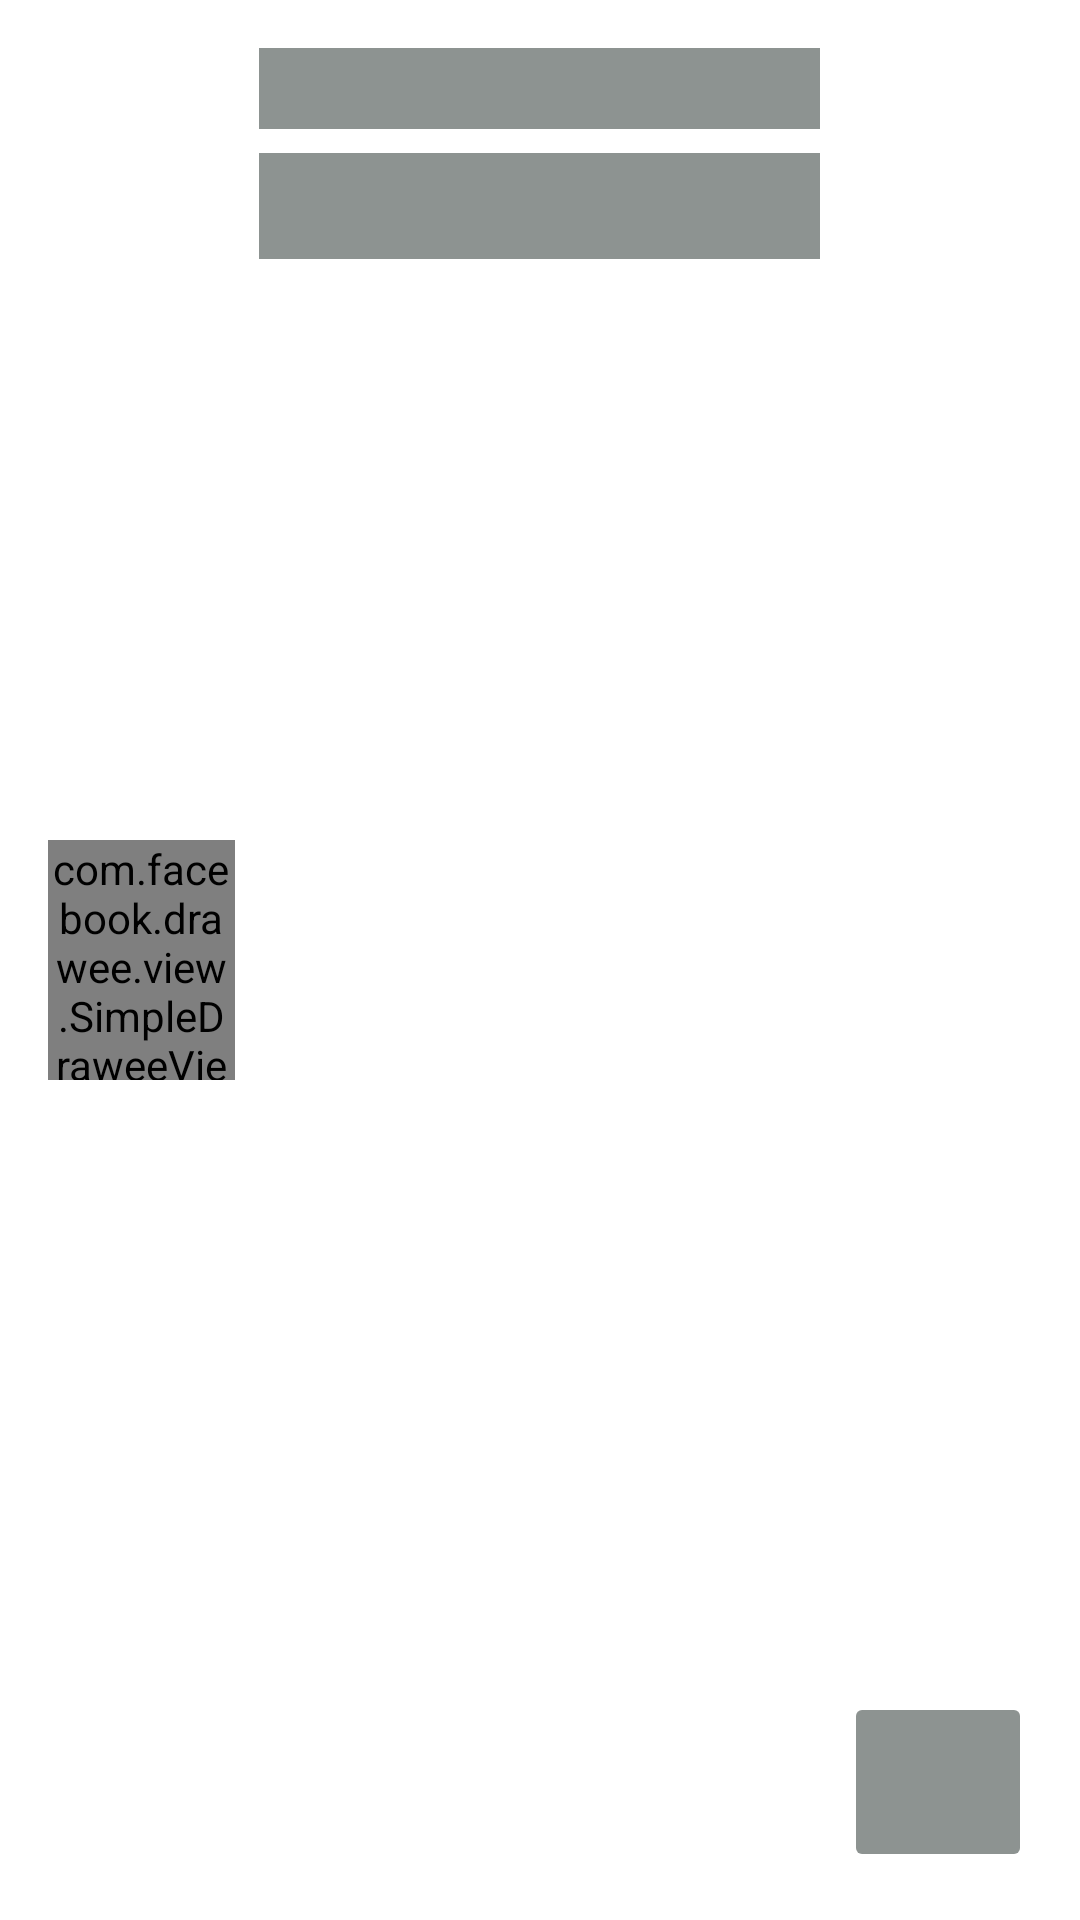

Write the Android layout XML for this screen, with the resource values it uses.
<!-- AndroidManifest.xml: application theme Theme.WNews -->
<!-- res/layout/shimmer_placeholder_layout.xml -->
<?xml version="1.0" encoding="utf-8"?>
<LinearLayout xmlns:android="http://schemas.android.com/apk/res/android"
    android:layout_width="match_parent"
    android:layout_height="100sp"
    android:orientation="horizontal"
    android:padding="@dimen/spacing_large">

    <com.facebook.drawee.view.SimpleDraweeView
        android:id="@+id/image_news_item"
        android:layout_width="0dp"
        android:layout_height="80sp"
        android:layout_gravity="center"
        android:layout_weight="1"
        android:background="@color/grey" />

    <LinearLayout
        android:layout_width="0dp"
        android:layout_height="wrap_content"
        android:layout_weight="3"
        android:layout_marginEnd="@dimen/spacing_medium"
        android:layout_marginStart="@dimen/spacing_medium"
        android:orientation="vertical">

        <TextView
            android:id="@+id/title_news_item"
            android:layout_width="match_parent"
            android:layout_height="wrap_content"
            android:ellipsize="end"
            android:lines="1"
            android:background="@color/grey"
            android:textSize="@dimen/font_large" />

        <TextView
            android:id="@+id/detail_news_item"
            android:layout_width="match_parent"
            android:layout_height="wrap_content"
            android:ellipsize="end"
            android:layout_marginTop="@dimen/spacing_medium"
            android:background="@color/grey"
            android:lines="2" />
    </LinearLayout>

    <ImageButton
        android:id="@+id/image_button_like_item"
        android:layout_width="0dp"
        android:layout_height="60dp"
        android:layout_gravity="bottom"
        android:layout_weight="1"
        android:backgroundTint="@color/grey" />


</LinearLayout>
<!-- resources referenced by this layout -->
<resources>
  <color name="grey">#8D9391</color>
  <dimen name="font_large">20sp</dimen>
  <dimen name="spacing_large">16dp</dimen>
  <dimen name="spacing_medium">8dp</dimen>
  <style name="Theme.WNews" parent="Theme.MaterialComponents.DayNight.DarkActionBar">
          
          <item name="colorPrimary">@color/green</item>
          <item name="colorPrimaryVariant">@color/purple_700</item>
          <item name="colorOnPrimary">@color/white</item>
          
          <item name="colorSecondary">@color/green</item>
          <item name="colorSecondaryVariant">@color/teal_700</item>
          <item name="colorOnSecondary">@color/white</item>
          
          <item name="android:statusBarColor" tools:targetApi="l">?attr/colorPrimaryVariant</item>
          
      </style>
  <color name="green">#008F39</color>
  <color name="purple_700">#FF3700B3</color>
  <color name="white">#FFFFFFFF</color>
  <color name="teal_700">#FF018786</color>
</resources>
